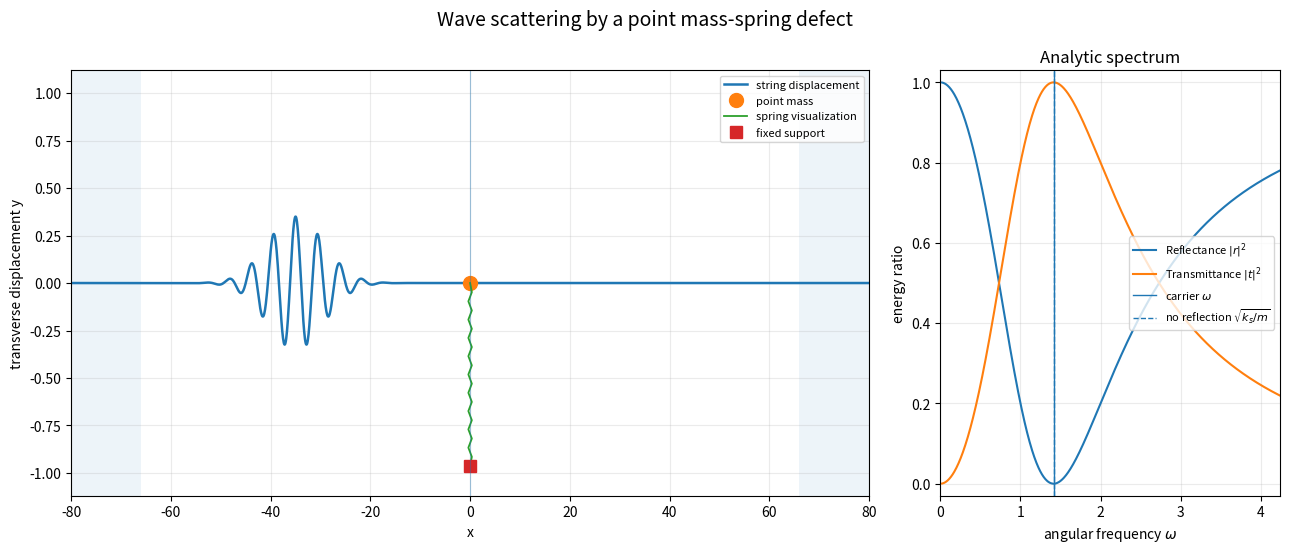

Write Python code to recreate this figure.
import argparse
import math
import sys

import numpy as np
import matplotlib.pyplot as plt
from matplotlib.animation import FuncAnimation


def positive_float(value: str) -> float:
    x = float(value)
    if x <= 0:
        raise argparse.ArgumentTypeError("양수여야 합니다.")
    return x


def build_parser() -> argparse.ArgumentParser:
    p = argparse.ArgumentParser(
        description="Taut string with a point mass-spring defect at x=0"
    )

    # 물리 파라미터
    p.add_argument("--mu", type=positive_float, default=1.0,
                   help="현의 선밀도 μ")
    p.add_argument("--T", type=positive_float, default=1.0,
                   help="현의 장력 T")
    p.add_argument("--m", type=positive_float, default=1.0,
                   help="x=0에 붙은 점질량 m")
    p.add_argument("--ks", type=positive_float, default=2.0,
                   help="용수철 상수 k_s")

    # 입사 파동 묶음
    p.add_argument("--A", type=positive_float, default=0.35,
                   help="입사 파동 묶음의 진폭")
    p.add_argument("--omega", type=positive_float, default=1.414,
                   help="입사 파동 묶음의 중심 각진동수 ω")
    p.add_argument("--width", type=positive_float, default=8.0,
                   help="가우시안 파동 묶음의 폭")
    p.add_argument("--x0", type=float, default=-35.0,
                   help="초기 파동 묶음 중심 위치")

    # 수치 영역
    p.add_argument("--L", type=positive_float, default=80.0,
                   help="계산 영역 [-L, L]")
    p.add_argument("--dx", type=positive_float, default=0.08,
                   help="공간 격자 간격")
    p.add_argument("--safety", type=positive_float, default=0.45,
                   help="시간 간격 안정성 계수. 보통 0.2~0.6")
    p.add_argument("--tmax", type=positive_float, default=95.0,
                   help="시뮬레이션 총 시간")
    p.add_argument("--frames", type=int, default=650,
                   help="애니메이션 프레임 수")

    # 흡수 경계
    p.add_argument("--sponge-width", type=positive_float, default=14.0,
                   help="양끝 감쇠층 폭")
    p.add_argument("--sponge-strength", type=positive_float, default=2.2,
                   help="감쇠층 최대 감쇠율")

    # 출력
    p.add_argument("--fps", type=int, default=30,
                   help="저장 시 초당 프레임 수")
    p.add_argument("--save", type=str, default="",
                   help="파일로 저장하려면 sim.gif 또는 sim.mp4 같은 이름 입력")

    return p


def analytic_coefficients(omega: float, mu: float, T: float, m: float, ks: float):
    """
    연속계 해석해:
      r = Δ / (2 i T k - Δ)
      t = 1 + r
      Δ = k_s - m ω^2
      k = ω / c, c = sqrt(T/μ)

    반환: r, t, reflectance, transmittance
    """
    c = math.sqrt(T / mu)
    wave_number = omega / c
    delta = ks - m * omega**2
    denom = 2j * T * wave_number - delta
    r = delta / denom
    t = 1 + r
    R = abs(r)**2
    Tr = abs(t)**2
    return r, t, R, Tr


def make_sponge(x: np.ndarray, L: float, sponge_width: float, strength: float) -> np.ndarray:
    """
    영역 양끝에서 속도에 비례하는 감쇠 a_damp = -sigma(x) v 를 준다.
    """
    sigma = np.zeros_like(x)
    start = max(0.0, L - sponge_width)
    mask = np.abs(x) > start
    s = (np.abs(x[mask]) - start) / max(sponge_width, 1e-12)
    sigma[mask] = strength * s**2
    return sigma


def spring_polyline(q: float, y_anchor: float, x_center: float = 0.0,
                    coils: int = 9, amp: float = 0.35):
    """
    질점과 아래 고정점 사이를 잇는 시각화용 지그재그 용수철.
    실제 힘은 -k_s q 로 따로 계산한다.
    """
    n = 2 * coils + 3
    ys = np.linspace(y_anchor, q, n)
    xs = np.full(n, x_center)

    for i in range(1, n - 1):
        xs[i] += amp * (1 if i % 2 else -1)

    xs[0] = x_center
    xs[-1] = x_center
    return xs, ys


def main():
    args = build_parser().parse_args()

    if args.frames < 2:
        raise ValueError("--frames는 2 이상이어야 합니다.")

    mu = args.mu
    T = args.T
    m_point = args.m
    ks = args.ks
    c = math.sqrt(T / mu)
    omega = args.omega
    k_wave = omega / c

    # x=0이 정확히 격자점이 되도록 홀수 개 격자 구성
    n_half = int(round(args.L / args.dx))
    x = np.linspace(-n_half * args.dx, n_half * args.dx, 2 * n_half + 1)
    dx = x[1] - x[0]
    L_eff = abs(x[0])
    j0 = len(x) // 2

    # 각 격자점의 질량. 중앙에는 점질량을 추가한다.
    masses = np.full_like(x, mu * dx)
    masses[j0] += m_point

    # 현의 이산 스프링 상수. 인접 격자점 간 횡방향 힘 = (T/dx)(y_{i+1}-y_i)
    K_link = T / dx

    sigma = make_sponge(x, L_eff, args.sponge_width, args.sponge_strength)

    # 안정적인 시간 간격 자동 선택
    dt_wave = dx / c
    center_freq = math.sqrt((2 * K_link + ks) / masses[j0])
    dt_center = 2.0 / center_freq
    dt = args.safety * min(dt_wave, dt_center)

    nsteps = int(math.ceil(args.tmax / dt))
    steps_per_frame = max(1, nsteps // args.frames)
    actual_frames = int(math.ceil(nsteps / steps_per_frame))

    # 오른쪽으로 진행하는 가우시안 변조 코사인 파동 묶음
    y = args.A * np.exp(-((x - args.x0) / args.width) ** 2) * np.cos(k_wave * (x - args.x0))
    dy_dx = np.gradient(y, dx, edge_order=2)
    v = -c * dy_dx       # y(x,t)=f(x-ct) 이므로 y_t=-c f'(x)

    # 양 끝은 고정하되, 그 앞 감쇠층이 대부분의 반사를 흡수한다.
    y[0] = y[-1] = 0.0
    v[0] = v[-1] = 0.0

    def acceleration(y_now: np.ndarray, v_now: np.ndarray) -> np.ndarray:
        a = np.zeros_like(y_now)

        # 현의 장력에 의한 힘
        a[1:-1] = K_link * (y_now[2:] - 2 * y_now[1:-1] + y_now[:-2]) / masses[1:-1]

        # 중앙 점질량에 작용하는 용수철 복원력
        a[j0] += -ks * y_now[j0] / masses[j0]

        # 흡수 경계 감쇠
        a[1:-1] += -sigma[1:-1] * v_now[1:-1]
        return a

    def step():
        # semi-implicit Euler. dx와 dt를 충분히 작게 잡으면 이 문제 시각화에 안정적이다.
        a = acceleration(y, v)
        v[1:-1] += a[1:-1] * dt
        y[1:-1] += v[1:-1] * dt
        y[0] = y[-1] = 0.0
        v[0] = v[-1] = 0.0

    # 해석적 반사/투과 계수 출력
    r, tcoef, R, Tr = analytic_coefficients(omega, mu, T, m_point, ks)
    omega0 = math.sqrt(ks / m_point)

    print("=== Parameters ===")
    print(f"mu={mu:.6g}, T={T:.6g}, c=sqrt(T/mu)={c:.6g}")
    print(f"m={m_point:.6g}, ks={ks:.6g}, no-reflection omega0=sqrt(ks/m)={omega0:.6g}")
    print(f"carrier omega={omega:.6g}, wave number={k_wave:.6g}")
    print(f"domain=[{-L_eff:.3g}, {L_eff:.3g}], dx={dx:.6g}, dt={dt:.6g}, steps={nsteps}")
    print()
    print("=== Analytic scattering coefficient at carrier omega ===")
    print(f"r = {r.real:+.6f} {r.imag:+.6f} i")
    print(f"t = {tcoef.real:+.6f} {tcoef.imag:+.6f} i")
    print(f"|r|^2 = {R:.6f}, |t|^2 = {Tr:.6f}, sum = {R + Tr:.6f}")
    print()

    # 그림 구성
    y_limit = max(1.05, 3.2 * args.A)
    spring_anchor = -0.86 * y_limit

    fig, (ax, ax_spec) = plt.subplots(
        1, 2, figsize=(13, 5.6),
        gridspec_kw={"width_ratios": [2.35, 1.0]}
    )
    fig.suptitle("Wave scattering by a point mass-spring defect", fontsize=14)

    line, = ax.plot(x, y, lw=1.8, label="string displacement")
    mass_dot, = ax.plot([0.0], [y[j0]], "o", ms=10, label="point mass")
    sx, sy = spring_polyline(y[j0], spring_anchor)
    spring_line, = ax.plot(sx, sy, lw=1.3, label="spring visualization")
    ax.plot([0], [spring_anchor], "s", ms=8, label="fixed support")
    ax.axvline(0, lw=0.8, alpha=0.4)

    # 감쇠층 영역 표시
    ax.axvspan(-L_eff, -L_eff + args.sponge_width, alpha=0.08)
    ax.axvspan(L_eff - args.sponge_width, L_eff, alpha=0.08)

    ax.set_xlim(-L_eff, L_eff)
    ax.set_ylim(-y_limit, y_limit)
    ax.set_xlabel("x")
    ax.set_ylabel("transverse displacement y")
    ax.grid(True, alpha=0.25)
    ax.legend(loc="upper right", fontsize=8)

    info = ax.text(
        0.02, 0.95, "", transform=ax.transAxes,
        va="top", ha="left",
        bbox=dict(boxstyle="round", facecolor="white", alpha=0.8),
        fontsize=9
    )

    # 오른쪽: 해석적 반사율/투과율 스펙트럼
    om_max = max(3.0 * omega0, 2.7 * omega, 3.0)
    oms = np.linspace(0.02, om_max, 800)
    Rvals = np.zeros_like(oms)
    Tvals = np.zeros_like(oms)
    for i, om in enumerate(oms):
        _, _, Rvals[i], Tvals[i] = analytic_coefficients(om, mu, T, m_point, ks)

    ax_spec.plot(oms, Rvals, label=r"Reflectance $|r|^2$")
    ax_spec.plot(oms, Tvals, label=r"Transmittance $|t|^2$")
    ax_spec.axvline(omega, ls="-", lw=1.0, label=r"carrier $\omega$")
    ax_spec.axvline(omega0, ls="--", lw=1.0, label=r"no reflection $\sqrt{k_s/m}$")
    ax_spec.set_xlim(0, om_max)
    ax_spec.set_ylim(-0.03, 1.03)
    ax_spec.set_xlabel(r"angular frequency $\omega$")
    ax_spec.set_ylabel("energy ratio")
    ax_spec.grid(True, alpha=0.25)
    ax_spec.legend(fontsize=8, loc="center right")
    ax_spec.set_title("Analytic spectrum")

    state = {"t": 0.0, "step": 0}

    def update(_frame):
        if state["step"] < nsteps:
            for _ in range(steps_per_frame):
                if state["step"] >= nsteps:
                    break
                step()
                state["t"] += dt
                state["step"] += 1

        line.set_ydata(y)
        mass_dot.set_data([0.0], [y[j0]])
        sx, sy = spring_polyline(y[j0], spring_anchor)
        spring_line.set_data(sx, sy)

        info.set_text(
            f"t = {state['t']:.2f}\n"
            f"q(t)=y(0,t) = {y[j0]:+.3f}\n"
            f"ω = {omega:.3f},  ω0 = {omega0:.3f}\n"
            f"|r|² = {R:.3f},  |t|² = {Tr:.3f}"
        )
        return line, mass_dot, spring_line, info

    anim = FuncAnimation(
        fig, update, frames=actual_frames, interval=1000 / args.fps,
        blit=False, repeat=False
    )

    plt.tight_layout()

    if args.save:
        filename = args.save
        if filename.lower().endswith(".gif"):
            anim.save(filename, writer="pillow", fps=args.fps, dpi=120)
        else:
            # mp4는 시스템에 ffmpeg가 있어야 한다.
            anim.save(filename, fps=args.fps, dpi=140)
        print(f"saved: {filename}")
    else:
        plt.show()


if __name__ == "__main__":
    try:
        main()
    except KeyboardInterrupt:
        sys.exit(130)
